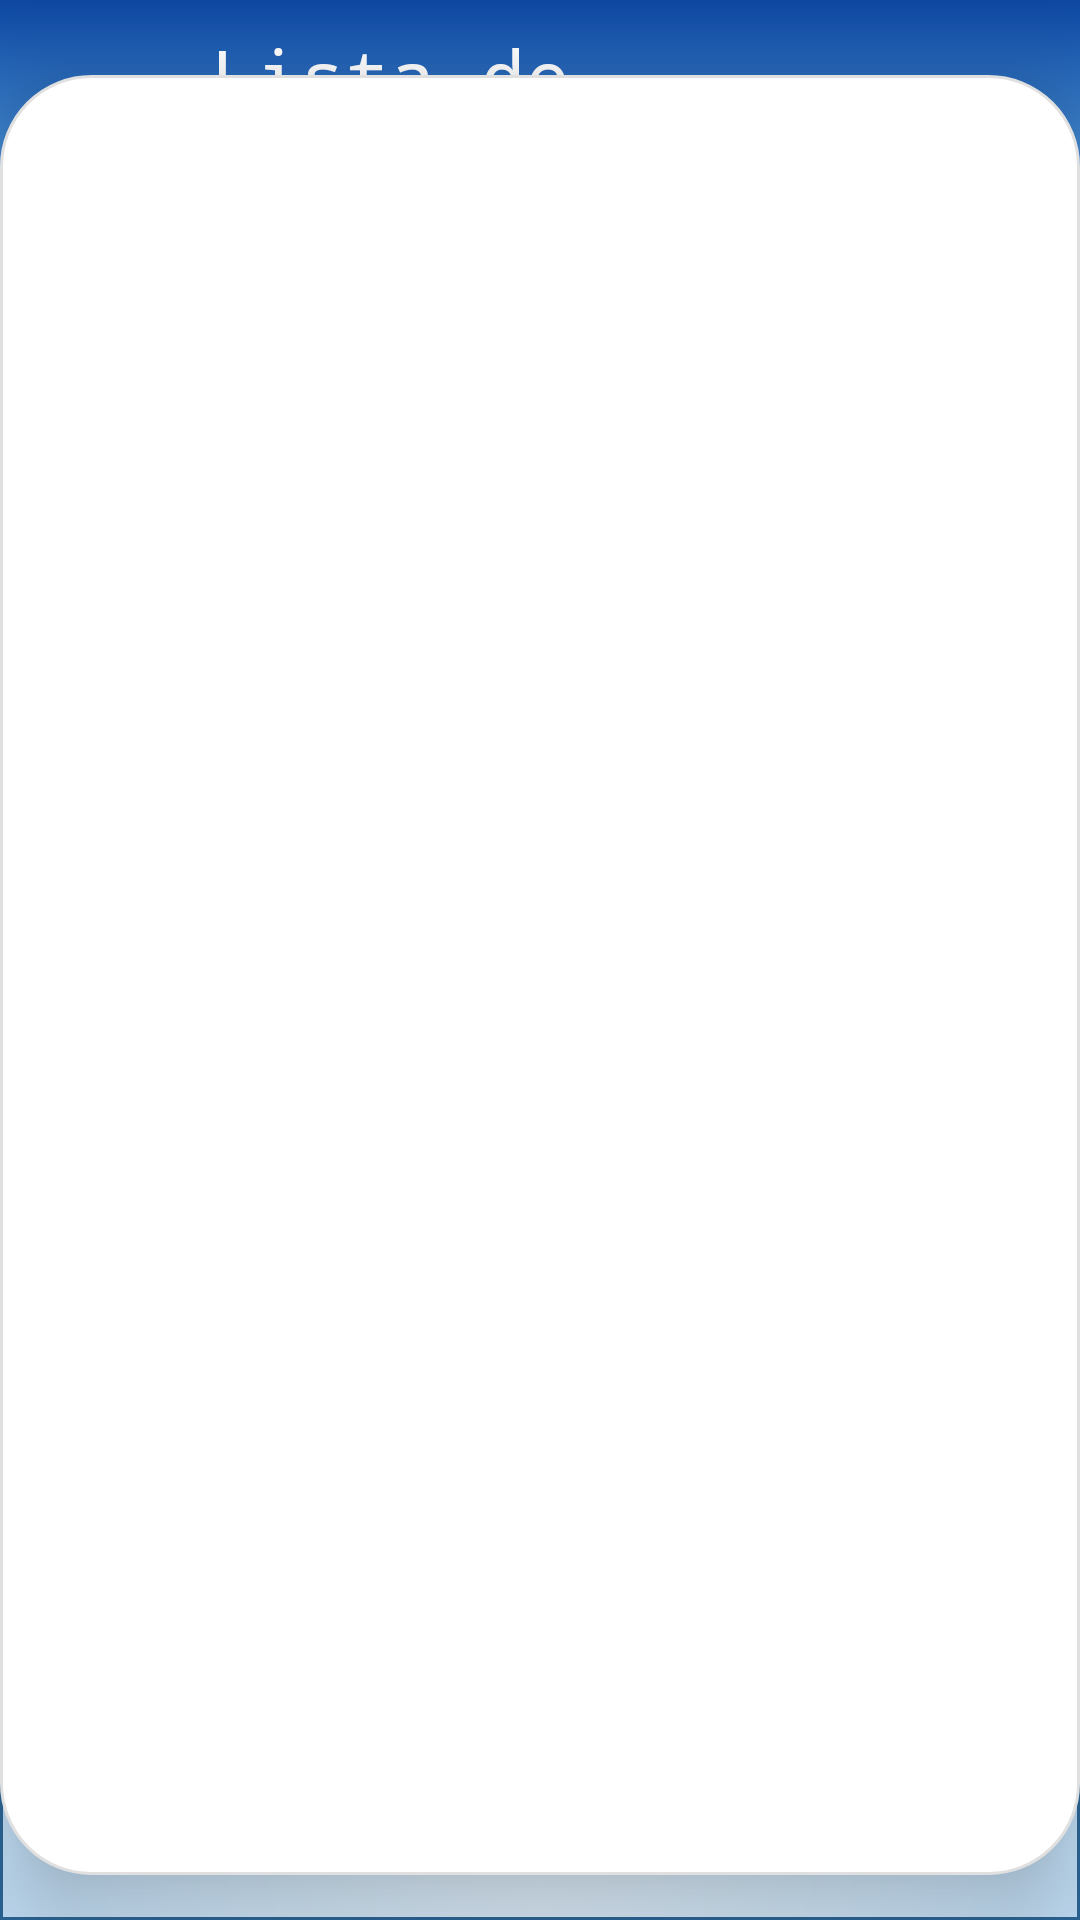

Reconstruct the res/layout file that produces this screen, plus the resources it refers to.
<!-- AndroidManifest.xml: application theme Theme.AppHCP -->
<!-- res/layout/activity_lista.xml -->
<?xml version="1.0" encoding="utf-8"?>
<androidx.constraintlayout.widget.ConstraintLayout xmlns:android="http://schemas.android.com/apk/res/android"
    xmlns:app="http://schemas.android.com/apk/res-auto"
    xmlns:tools="http://schemas.android.com/tools"
    android:id="@+id/main"
    android:layout_width="match_parent"
    android:layout_height="match_parent"
    tools:context=".controller.Lista"
    android:background="@drawable/nuevofondo">

    <LinearLayout
        android:id="@+id/linearLayout2"
        android:layout_width="match_parent"
        android:layout_height="80dp"
        android:background="@drawable/header"
        app:layout_constraintEnd_toEndOf="parent"
        app:layout_constraintStart_toStartOf="parent"
        app:layout_constraintTop_toTopOf="parent">


        <ImageButton
            android:layout_width="50dp"
            android:layout_height="50dp"
            android:layout_gravity="center"
            android:layout_marginLeft="20dp"
            android:backgroundTint="@color/transparente"
            android:scaleType="centerCrop"
            android:src="@drawable/huella" />

        <TextView
            android:layout_width="wrap_content"
            android:layout_height="wrap_content"
            android:layout_gravity="center"
            android:fontFamily="monospace"
            android:text="Lista de Actividades"
            android:textColor="@color/white"
            android:textSize="25dp" />

    </LinearLayout>


    <ListView
        android:id="@+id/lista"
        android:layout_width="360dp"
        android:layout_height="600dp"
        android:background="@drawable/bg_target"
        android:elevation="20dp"
        app:layout_constraintBottom_toTopOf="@+id/linearLayout"
        app:layout_constraintEnd_toEndOf="parent"
        app:layout_constraintStart_toStartOf="parent"
        app:layout_constraintTop_toBottomOf="@+id/linearLayout2" />

    <androidx.constraintlayout.widget.ConstraintLayout
        android:id="@+id/linearLayout"
        android:layout_width="match_parent"
        android:layout_height="70dp"
        android:layout_gravity="center"
        android:background="@drawable/navbar"
        android:orientation="horizontal"
        app:layout_constraintBottom_toBottomOf="parent"
        app:layout_constraintEnd_toEndOf="parent"
        app:layout_constraintHorizontal_bias="0.0"
        app:layout_constraintStart_toStartOf="parent">


        <ImageButton
            android:id="@+id/btnhome"
            android:layout_width="45dp"
            android:layout_height="45dp"
            android:layout_gravity="center"
            android:background="@color/transparente"
            android:scaleType="centerCrop"
            android:src="@drawable/ic_home"
            app:layout_constraintBottom_toBottomOf="parent"
            app:layout_constraintEnd_toEndOf="parent"
            app:layout_constraintStart_toStartOf="parent"
            app:layout_constraintTop_toTopOf="parent"
            app:layout_constraintVertical_bias="0.64" />


    </androidx.constraintlayout.widget.ConstraintLayout>


</androidx.constraintlayout.widget.ConstraintLayout>
<!-- resources referenced by this layout -->
<resources>
  <color name="transparente">#009B2D2D</color>
  <color name="white">#FFFFFFFF</color>
  <!-- drawable bg_target (drawable) -->
  <?xml version="1.0" encoding="utf-8"?>
  <shape xmlns:android="http://schemas.android.com/apk/res/android">
      <solid android:color="#FFFFFF"/>
      <corners android:radius="30dp"/>
      <padding
          android:left="8dp"
          android:top="6dp"
          android:right="8dp"
          android:bottom="6dp"/>
      <stroke
          android:width="1dp"
          android:color="#E0E0E0"/>
  </shape>
  <!-- drawable header (drawable) -->
  <?xml version="1.0" encoding="utf-8"?>
  <shape xmlns:android="http://schemas.android.com/apk/res/android"
      android:shape="rectangle">
  
      
      <gradient
          android:type="linear"
          android:angle="270"
          android:startColor="#0D47A1"
          android:endColor="#64B5F6" />
  
  
  </shape>
  <!-- drawable ic_home: png bitmap (drawable, 911 bytes) -->
  <!-- drawable navbar (drawable) -->
  <?xml version="1.0" encoding="utf-8"?>
  <shape xmlns:android="http://schemas.android.com/apk/res/android"
      android:shape="rectangle">
  
      
      <corners
          android:topLeftRadius="20dp"
          android:topRightRadius="20dp"
          android:bottomLeftRadius="0dp"
          android:bottomRightRadius="0dp" />
  
      
      <stroke
          android:width="1dp"
          android:color="@color/blueboton"/>
  
      
      <gradient
          android:type="radial"
          android:gradientRadius="500dp"
          android:centerX="0.5"
          android:centerY="0.5"
          android:startColor="#E3F2FD"
          android:centerColor="#BBDEFB"
          android:endColor="#90CAF9" />
  </shape>
  <!-- drawable nuevofondo: png bitmap (drawable, 749893 bytes) -->
  <style name="Theme.AppHCP" parent="Base.Theme.AppHCP" />
  <color name="blueboton">#2D689B</color>
  <style name="Base.Theme.AppHCP" parent="Theme.Material3.DayNight.NoActionBar">
          
          
      </style>
</resources>
